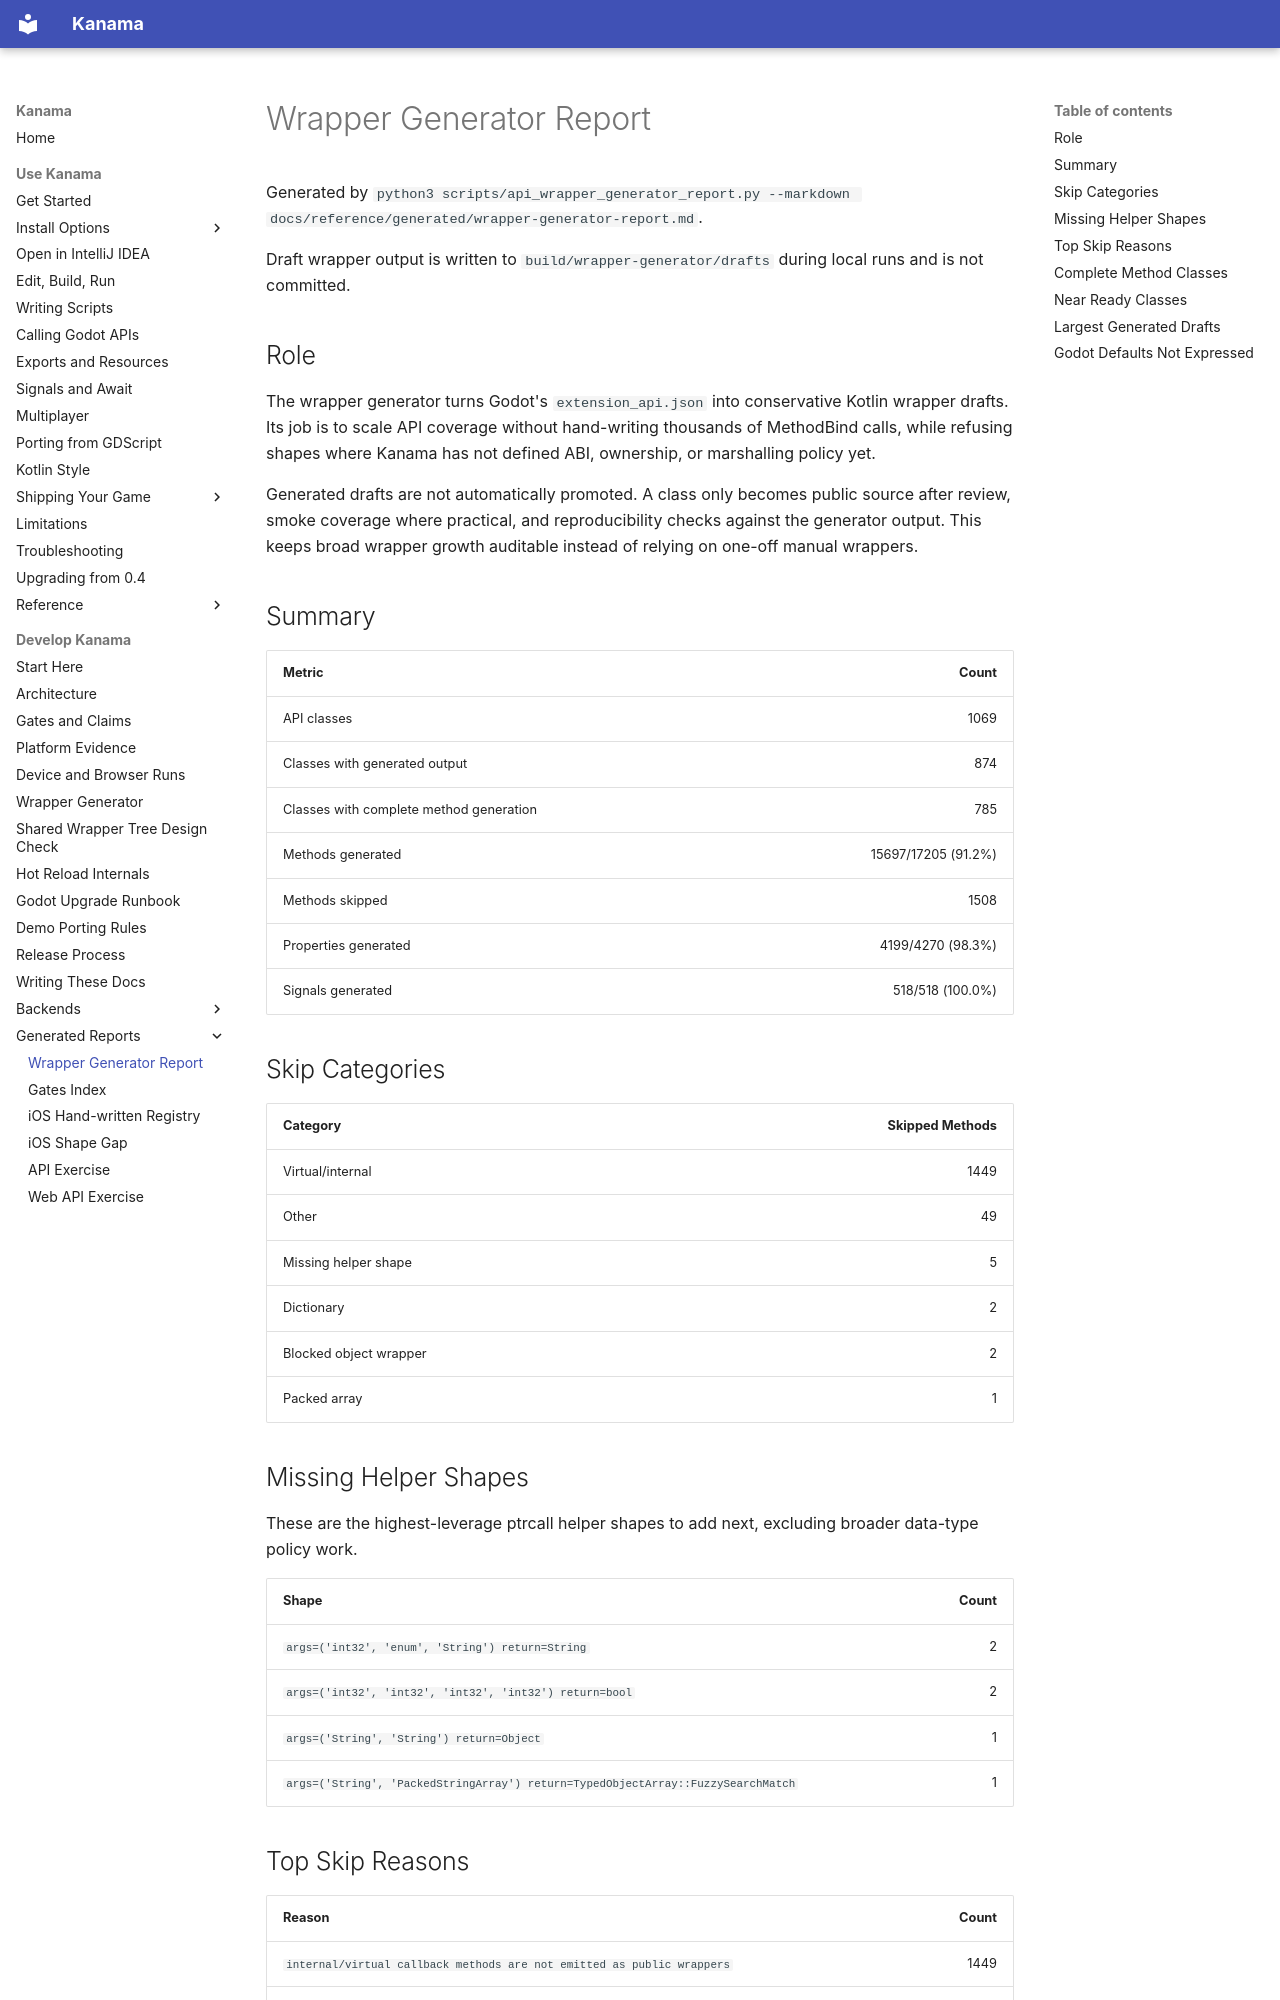

repository: falcon4ever/kanama · page: reference/generated/wrapper-generator-report/index.html · generator: mkdocs

# Wrapper Generator Report

Generated by `python3 scripts/api_wrapper_generator_report.py --markdown docs/reference/generated/wrapper-generator-report.md`.

Draft wrapper output is written to `build/wrapper-generator/drafts` during local runs and is not committed.

## Role

The wrapper generator turns Godot's `extension_api.json` into conservative Kotlin wrapper drafts. Its job is to scale API coverage without hand-writing thousands of MethodBind calls, while refusing shapes where Kanama has not defined ABI, ownership, or marshalling policy yet.

Generated drafts are not automatically promoted. A class only becomes public source after review, smoke coverage where practical, and reproducibility checks against the generator output. This keeps broad wrapper growth auditable instead of relying on one-off manual wrappers.

## Summary

| Metric | Count |
| --- | ---: |
| API classes | 1069 |
| Classes with generated output | 874 |
| Classes with complete method generation | 785 |
| Methods generated | 15697/17205 (91.2%) |
| Methods skipped | 1508 |
| Properties generated | 4199/4270 (98.3%) |
| Signals generated | 518/518 (100.0%) |

## Skip Categories

| Category | Skipped Methods |
| --- | ---: |
| Virtual/internal | 1449 |
| Other | 49 |
| Missing helper shape | 5 |
| Dictionary | 2 |
| Blocked object wrapper | 2 |
| Packed array | 1 |

## Missing Helper Shapes

These are the highest-leverage ptrcall helper shapes to add next, excluding broader data-type policy work.

| Shape | Count |
| --- | ---: |
| `args=('int32', 'enum', 'String') return=String` | 2 |
| `args=('int32', 'int32', 'int32', 'int32') return=bool` | 2 |
| `args=('String', 'String') return=Object` | 1 |
| `args=('String', 'PackedStringArray') return=TypedObjectArray::FuzzySearchMatch` | 1 |
